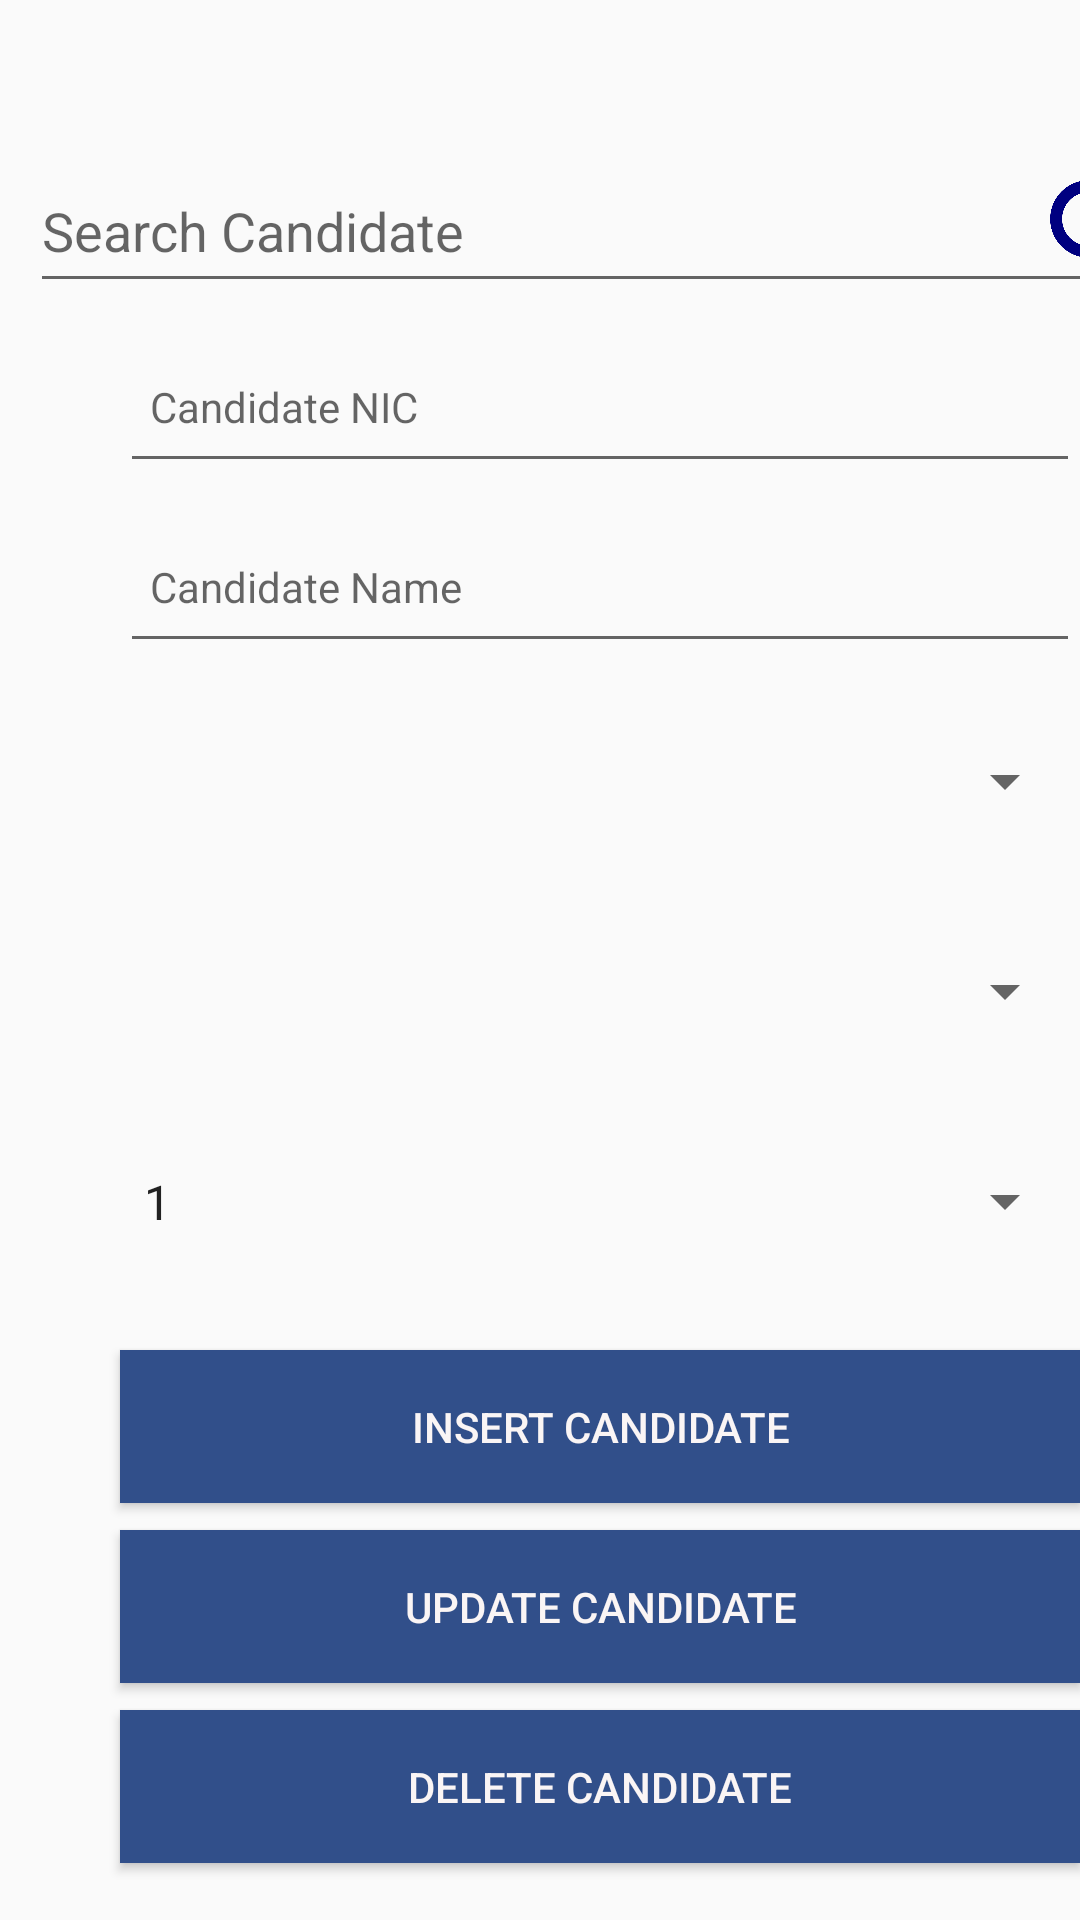

This screen was rendered from an Android layout file. Write that file and the resources it references.
<!-- AndroidManifest.xml: application theme AppTheme.NoTitleBar -->
<!-- res/layout/fragment_candidate.xml -->
<?xml version="1.0" encoding="utf-8"?>
<FrameLayout xmlns:android="http://schemas.android.com/apk/res/android"
    xmlns:tools="http://schemas.android.com/tools"
    android:layout_width="match_parent"
    android:layout_height="match_parent"
    tools:context=".Candidate">

    <EditText
        android:id="@+id/SearchCandidate"
        android:layout_width="386dp"
        android:layout_height="51dp"
        android:layout_marginLeft="10dp"
        android:layout_marginTop="50dp"
        android:layout_marginBottom="60dp"
        android:ems="10"
        android:inputType="textPersonName"
        android:hint="Search Candidate" />

    <ImageView
        android:id="@+id/BtnSearchcandidate"
        android:layout_width="30dp"
        android:layout_height="40dp"
        android:layout_marginLeft="350dp"
        android:layout_marginTop="55dp"
        android:src="@drawable/search1" />

    <EditText
        android:id="@+id/txtCandidateName"
        android:layout_width="320dp"
        android:layout_height="51dp"
        android:layout_marginLeft="40dp"
        android:layout_marginTop="170dp"
        android:ems="10"
        android:hint="Candidate Name"
        android:inputType="text"
        android:padding="10dp"
        android:textSize="14sp" />

    <EditText
        android:id="@+id/txtCandidateNic"
        android:layout_width="320dp"
        android:layout_height="51dp"
        android:layout_marginLeft="40dp"
        android:layout_marginTop="110dp"
        android:ems="10"
        android:hint="Candidate NIC"
        android:inputType="text"
        android:padding="10dp"
        android:textSize="14sp" />


    <Button
        android:id="@+id/btnInsertCandidate"
        android:layout_width="320dp"
        android:layout_height="51dp"
        android:layout_marginBottom="32dp"
        android:layout_marginLeft="40dp"
        android:layout_marginTop="450dp"
        android:background="#314F8A"
        android:text="Insert Candidate"
        android:textColor="#FAF5F5"
        android:textSize="14sp"
        />

    <Button
        android:id="@+id/btnUpdateCandidate"
        android:layout_width="320dp"
        android:layout_height="51dp"
        android:layout_marginBottom="32dp"
        android:layout_marginLeft="40dp"
        android:layout_marginTop="510dp"
        android:background="#314F8A"
        android:text="Update Candidate"
        android:textColor="#FAF5F5"
        android:textSize="14sp"
        />

    <Button
        android:id="@+id/btnDeleteCandidate"
        android:layout_width="320dp"
        android:layout_height="51dp"
        android:layout_marginBottom="32dp"
        android:layout_marginLeft="40dp"
        android:layout_marginTop="570dp"
        android:background="#314F8A"
        android:text="Delete Candidate"
        android:textColor="#FAF5F5"
        android:textSize="14sp"
        />

    <Spinner
        android:id="@+id/txtcandidateDistrict"
        android:layout_width="319dp"
        android:layout_height="61dp"
        android:layout_marginLeft="40dp"
        android:layout_marginTop="230dp"
        android:layout_marginBottom="32dp"
        android:textColor="#314F8A"
        android:textSize="14sp" />
    <Spinner
        android:id="@+id/txtParty"
        android:layout_width="319dp"
        android:layout_height="61dp"
        android:layout_marginLeft="40dp"
        android:layout_marginTop="300dp"
        android:layout_marginBottom="32dp"
        android:textColor="#314F8A"
        android:textSize="14sp" />

    <Spinner
        android:id="@+id/txtCandidateNumber"
        android:layout_width="319dp"
        android:layout_height="61dp"
        android:layout_marginLeft="40dp"
        android:layout_marginTop="370dp"
        android:layout_marginBottom="32dp"
        android:entries="@array/candidate"
        android:textColor="#314F8A"
        android:textSize="14sp" />

</FrameLayout>
<!-- resources referenced by this layout -->
<resources>
  <string-array name="candidate">
          <item>1</item>
          <item>2</item>
          <item>3</item>
          <item>4</item>
          <item>5</item>
          <item>6</item>
          <item>7</item>
          <item>8</item>
          <item>9</item>
          <item>10</item>
          <item>11</item>
          <item>12</item>
          <item>13</item>
          <item>14</item>
          <item>15</item>
          <item>16</item>
          <item>17</item>
          <item>18</item>
          <item>19</item>
          <item>20</item>
  
      </string-array>
  <!-- drawable search1: png bitmap (drawable, 10939 bytes) -->
  <style name="AppTheme.NoTitleBar" parent="Theme.AppCompat.DayNight">
      <item name="windowActionBar">false</item>
      <item name="windowNoTitle">true</item>
      <item name="android:windowFullscreen">true</item>
      </style>
</resources>
